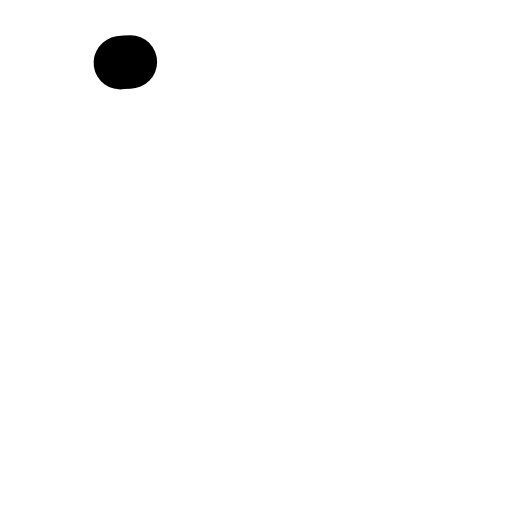
t = 0.00 s
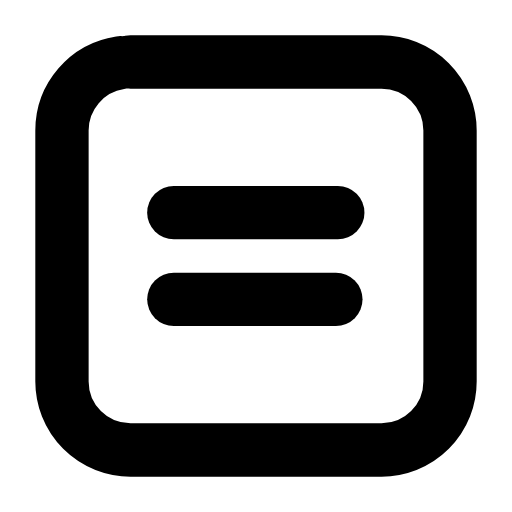
t = 0.23 s
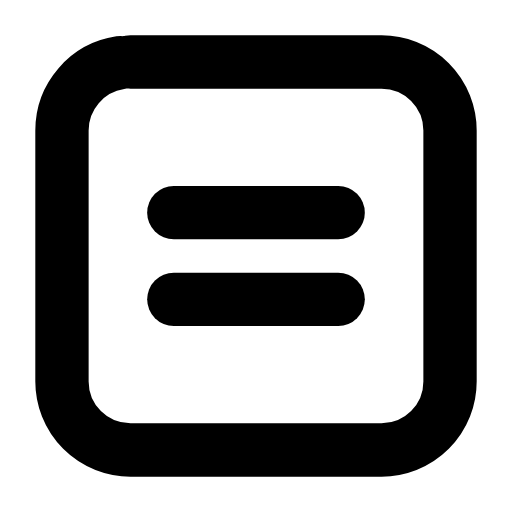
t = 0.45 s
t = 0.66 s: frame unchanged from t = 0.45 s, image omitted
t = 0.90 s: frame unchanged from t = 0.45 s, image omitted
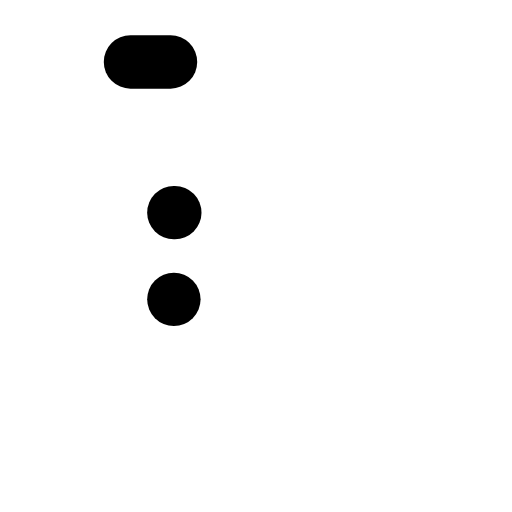
t = 1.13 s

The animated SVG that drew these frames (rendered in a browser with its animation timeline set to each time). Animation: 3 SMIL elements (animate=3); one cycle of 1.35 s, repeats indefinitely.

<svg xmlns="http://www.w3.org/2000/svg" width="24" height="24" viewBox="0 0 24 24" fill="none"><g transform="translate(-0.84 -0.84) scale(1.07)"><rect stroke="currentColor" stroke-width="2.336" stroke-linecap="round" stroke-linejoin="round" fill="none" x="3.5" y="3.5" width="17" height="17" rx="3" pathLength="1" stroke-dasharray="1"><animate attributeName="stroke-dashoffset" values="1;1;0;0;0;0;1;1;1" keyTimes="0;0;0.189;0.45;0.6;0.774;0.9;0.9;1" dur="1.35s" repeatCount="indefinite" calcMode="spline" keySplines="0.16 1 0.3 1;0.16 1 0.3 1;0.16 1 0.3 1;0.16 1 0.3 1;0.16 1 0.3 1;0.16 1 0.3 1;0.16 1 0.3 1;0.16 1 0.3 1"/></rect><line stroke="currentColor" stroke-width="2.336" stroke-linecap="round" stroke-linejoin="round" fill="none" x1="8.4" x2="15.6" y1="10.1" y2="10.1" pathLength="1" stroke-dasharray="1"><animate attributeName="stroke-dashoffset" values="1;1;0;0;0;0;1;1;1" keyTimes="0;0.0315;0.2205;0.45;0.6;0.753;0.879;0.9;1" dur="1.35s" repeatCount="indefinite" calcMode="spline" keySplines="0.16 1 0.3 1;0.16 1 0.3 1;0.16 1 0.3 1;0.16 1 0.3 1;0.16 1 0.3 1;0.16 1 0.3 1;0.16 1 0.3 1;0.16 1 0.3 1"/></line><line stroke="currentColor" stroke-width="2.336" stroke-linecap="round" stroke-linejoin="round" fill="none" x1="8.4" x2="15.6" y1="13.9" y2="13.9" pathLength="1" stroke-dasharray="1"><animate attributeName="stroke-dashoffset" values="1;1;0;0;0;0;1;1;1" keyTimes="0;0.063;0.252;0.45;0.6;0.732;0.858;0.9;1" dur="1.35s" repeatCount="indefinite" calcMode="spline" keySplines="0.16 1 0.3 1;0.16 1 0.3 1;0.16 1 0.3 1;0.16 1 0.3 1;0.16 1 0.3 1;0.16 1 0.3 1;0.16 1 0.3 1;0.16 1 0.3 1"/></line></g></svg>
